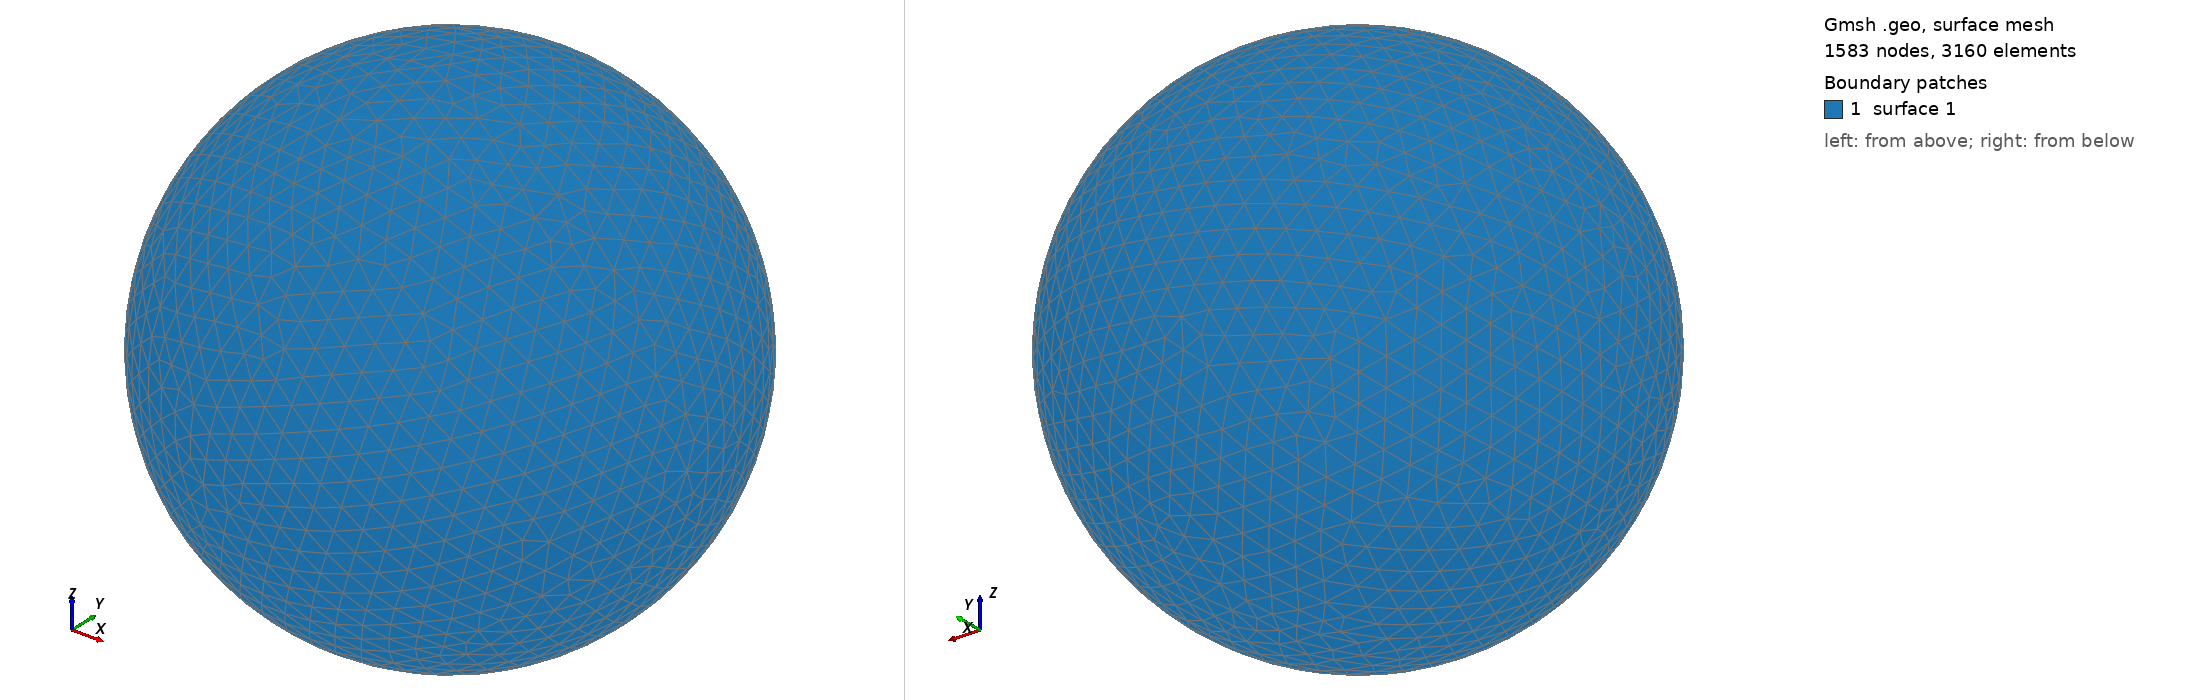

Gmsh geometry script, surface-meshed: 1583 nodes, 3160 surface elements. Boundary patches (legend numbers): 1 surface 1. Left view from above one corner, right view from below the opposite corner. The script declares no physical surfaces, so the legend lists its geometric surfaces. The drawing asked Gmsh for element sizes between 1% and 20% of the model's largest extent; the script's own settings can give other sizes.

=== shot2591.geo (drawn) ===
SetFactory("OpenCASCADE");
Point(1) = {0,0,0,0};
Sphere(1) = {0,0,0,0.63100000};
MeshSize{ PointsOf{ Surface{:}; } } = 0.063100000;
Mesh.ElementOrder=1;
Mesh.Format=39;
